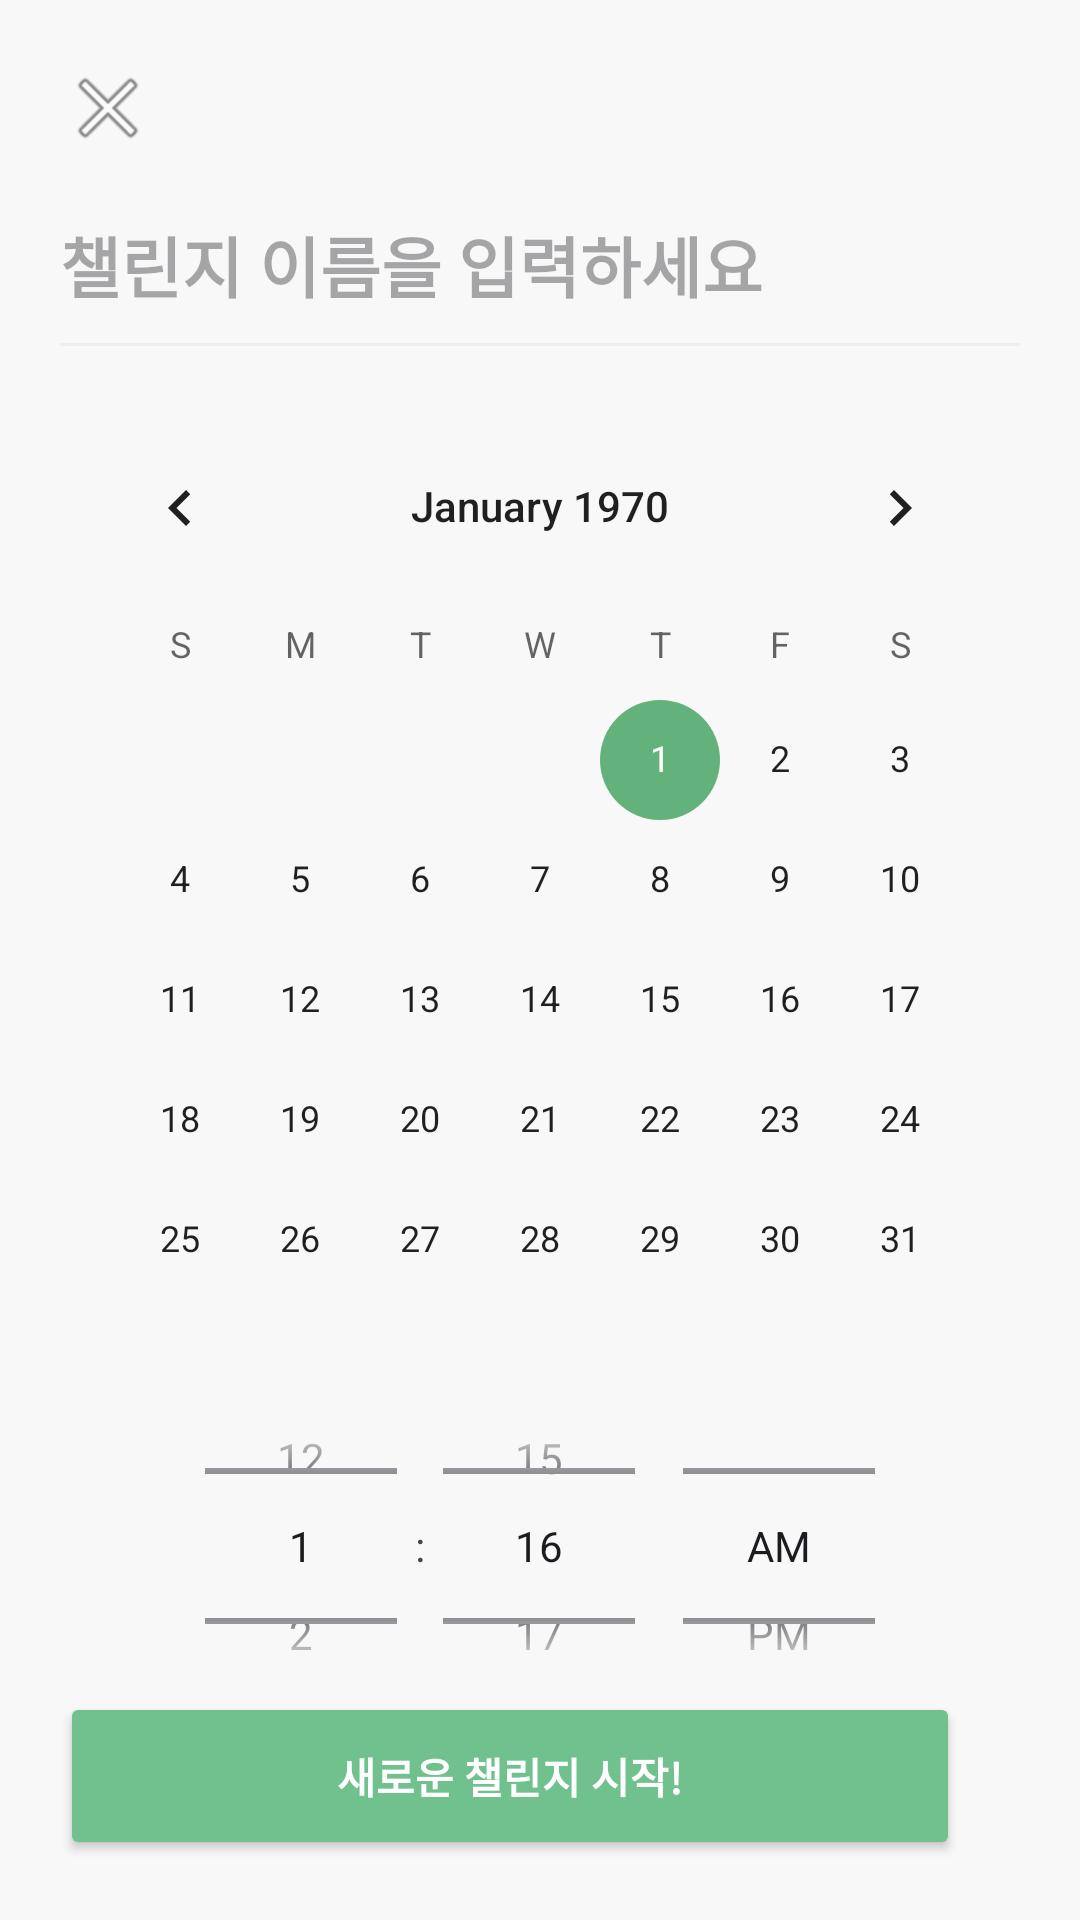

Here is an Android app screen rendered from its layout file. Give the layout XML and the strings, colors and styles it references.
<!-- AndroidManifest.xml: application theme Theme.DoDayNote -->
<!-- res/layout/activity_create.xml -->
<?xml version="1.0" encoding="utf-8"?>
<LinearLayout xmlns:android="http://schemas.android.com/apk/res/android"
    android:layout_width="match_parent"
    android:layout_height="match_parent"
    xmlns:app="http://schemas.android.com/apk/res-auto"
    android:orientation="vertical"
    android:padding="20dp"
    android:background="#F8F8F8">

    <ImageButton
        android:id="@+id/btn_close"
        android:layout_width="32dp"
        android:layout_height="32dp"
        android:background="?attr/selectableItemBackgroundBorderless"
        android:src="@android:drawable/ic_menu_close_clear_cancel" />

    <ScrollView
        android:layout_width="match_parent"
        android:layout_height="0dp"
        android:layout_weight="1"
        android:scrollbars="none">

        <LinearLayout
            android:layout_width="match_parent"
            android:layout_height="wrap_content"
            android:orientation="vertical">

            <EditText
                android:id="@+id/edit_habit_title"
                android:layout_width="match_parent"
                android:layout_height="wrap_content"
                android:hint="챌린지 이름을 입력하세요"
                android:textSize="22sp"
                android:fontFamily="@font/inter"
                android:textStyle="bold"
                android:background="@null"
                android:paddingTop="20dp"
                android:paddingBottom="10dp" />

            <View android:layout_width="match_parent" android:layout_height="1dp" android:background="#EEEEEE" android:layout_marginBottom="20dp" />

            <CalendarView
                android:id="@+id/calendar"
                android:layout_width="match_parent"
                android:layout_height="300dp"
                android:layout_marginBottom="20dp"
                android:theme="@style/Theme.Widget.GreenAccent"/>

            <TimePicker
                android:id="@+id/time_picker"
                android:layout_width="match_parent"
                android:layout_height="120dp"
                android:timePickerMode="spinner" />

            <LinearLayout
                android:layout_width="match_parent"
                android:layout_height="wrap_content"
                app:cornerRadius="28dp"
                android:layout_marginTop="20dp"
                android:padding="16dp"
                android:background="@color/grey"
                android:orientation="vertical">

                <TextView
                    android:id="@+id/text_result"
                    android:layout_width="match_parent"
                    android:layout_height="wrap_content"
                    android:text="이곳에 요약이 표시됩니다."
                    android:textSize="15sp"
                    android:fontFamily="@font/inter"
                    android:textColor="#555555"
                    android:lineSpacingExtra="4dp" />
            </LinearLayout>

        </LinearLayout>
    </ScrollView>

    <Button
        android:id="@+id/btn_done"
        android:layout_width="300dp"
        android:layout_height="56dp"
        app:cornerRadius="28dp"
        android:text="새로운 챌린지 시작!"
        android:fontFamily="@font/inter"
        android:textStyle="bold"
        android:backgroundTint="#70C18E"
        android:textColor="#FFFFFF" />
</LinearLayout>
<!-- resources referenced by this layout -->
<resources>
  <color name="grey">#9E9E9E</color>
  <style name="Theme.Widget.GreenAccent" parent="android:Theme.Material.Light">
          <item name="colorAccent">@color/main_green</item>
          <item name="android:colorAccent">@color/main_green</item>
      </style>
  <style name="Theme.DoDayNote" parent="Base.Theme.DoDayNote" />
  <color name="main_green">#64B27B</color>
  <style name="Base.Theme.DoDayNote" parent="Theme.Material3.DayNight.NoActionBar">
          
          
      </style>
</resources>
